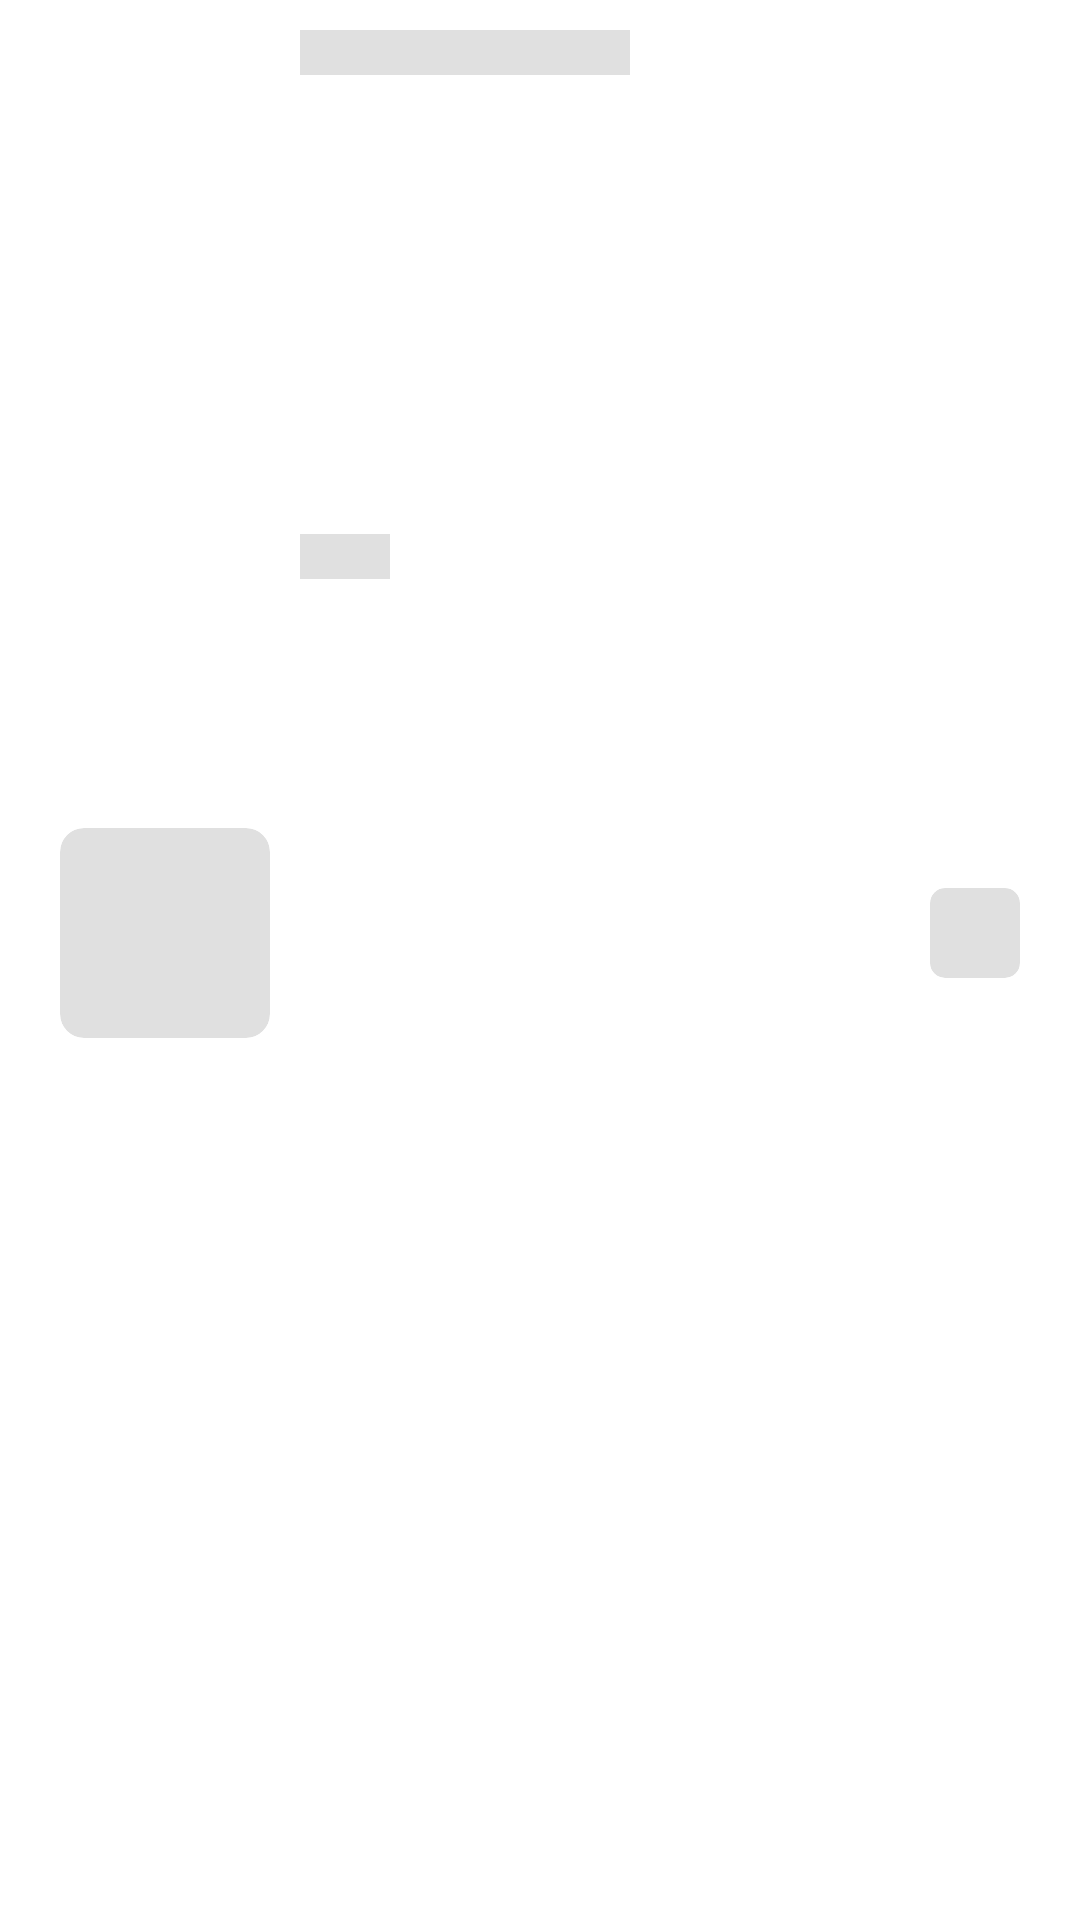

The Android layout XML behind this screen, and the referenced resources:
<!-- AndroidManifest.xml: application theme Theme.ChaandTaaraFoodRider -->
<!-- res/layout/fav_shimmer.xml -->
<?xml version="1.0" encoding="utf-8"?>
<androidx.constraintlayout.widget.ConstraintLayout xmlns:android="http://schemas.android.com/apk/res/android"
    xmlns:app="http://schemas.android.com/apk/res-auto"
    android:layout_width="match_parent"
    android:layout_height="wrap_content">

    <androidx.cardview.widget.CardView
        android:id="@+id/cardView3"
        android:layout_width="70dp"
        android:layout_height="70dp"
        android:layout_marginStart="20dp"
        android:layout_marginTop="2dp"
        android:layout_marginBottom="20dp"
        app:cardCornerRadius="8dp"
        app:cardElevation="0dp"
        app:cardBackgroundColor="#e0e0e0"
        app:layout_constraintBottom_toBottomOf="parent"
        app:layout_constraintStart_toStartOf="parent"
        app:layout_constraintTop_toTopOf="parent"/>

    <View
        android:id="@+id/name"
        android:layout_width="0dp"
        android:layout_height="15dp"
        android:layout_marginLeft="10dp"
        android:layout_marginTop="10dp"
        android:layout_marginRight="100dp"
        android:background="#e0e0e0"
        app:layout_constraintEnd_toStartOf="@+id/cartButton"
        app:layout_constraintStart_toEndOf="@+id/cardView3"
        app:layout_constraintTop_toTopOf="parent" />

    <View
        android:id="@+id/price"
        android:layout_width="0dp"
        android:layout_height="15sp"
        android:layout_marginEnd="180dp"
        android:background="#e0e0e0"
        app:layout_constraintBottom_toBottomOf="@+id/cardView3"
        app:layout_constraintEnd_toStartOf="@+id/cartButton"
        app:layout_constraintStart_toStartOf="@+id/name"
        app:layout_constraintTop_toBottomOf="@+id/name" />


    <androidx.cardview.widget.CardView
        android:id="@+id/cartButton"
        android:layout_width="30dp"
        android:layout_height="30dp"
        android:layout_marginEnd="20dp"
        app:cardBackgroundColor="#e0e0e0"
        app:cardCornerRadius="5dp"
        app:cardElevation="0dp"
        app:layout_constraintBottom_toBottomOf="@+id/cardView3"
        app:layout_constraintEnd_toEndOf="parent"
        app:layout_constraintTop_toTopOf="@+id/cardView3"/>




</androidx.constraintlayout.widget.ConstraintLayout>
<!-- resources referenced by this layout -->
<resources>
  <style name="Theme.ChaandTaaraFoodRider" parent="Theme.MaterialComponents.DayNight.NoActionBar">
          
          <item name="colorPrimary">@color/purple_500</item>
          <item name="colorPrimaryVariant">@color/purple_700</item>
          <item name="colorOnPrimary">@color/white</item>
          
          <item name="colorSecondary">@color/teal_200</item>
          <item name="colorSecondaryVariant">@color/teal_700</item>
          <item name="colorOnSecondary">@color/black</item>
          
          <item name="android:statusBarColor" tools:targetApi="l">?attr/colorPrimaryVariant</item>
          
  
      </style>
  <color name="purple_500">#FF2FDBBC</color>
  <color name="purple_700">#FF67E5CE</color>
  <color name="white">#FFFFFFFF</color>
  <color name="teal_200">#FF03DAC5</color>
  <color name="teal_700">#FF018786</color>
  <color name="black">#FF1B1212</color>
</resources>
